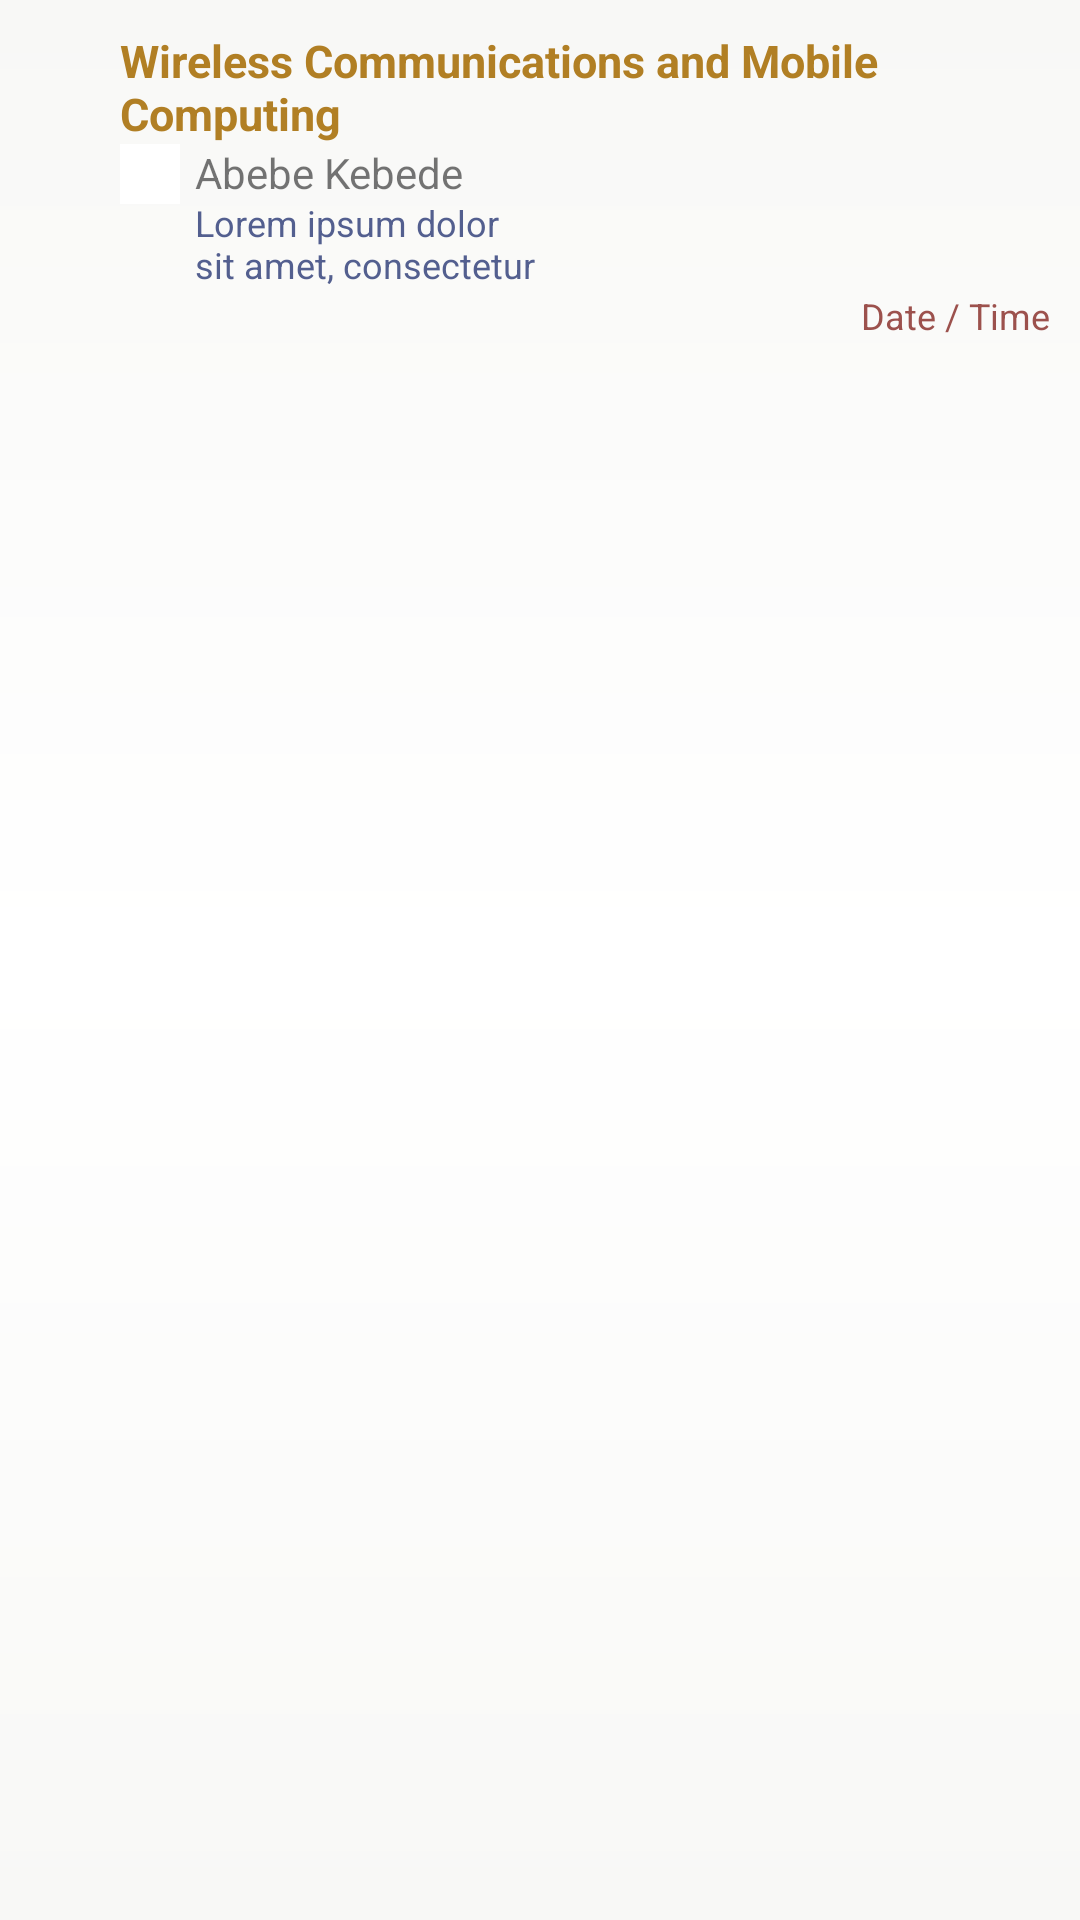

Write the Android layout XML for this screen, with the resource values it uses.
<!-- AndroidManifest.xml: application theme AppTheme -->
<!-- res/layout/listrow.xml -->
<?xml version="1.0" encoding="utf-8"?>
<RelativeLayout xmlns:android="http://schemas.android.com/apk/res/android"
    xmlns:app="http://schemas.android.com/apk/res-auto"
    android:layout_width="fill_parent"
    android:layout_height="wrap_content"
    android:background="@drawable/gradient_background"
    android:orientation="vertical"
    android:padding="10dp">
<LinearLayout
    android:id="@+id/Course_Intro_ID"
    android:layout_width="fill_parent"
    android:layout_height="wrap_content"
    android:layout_alignParentStart="true">

    <TextView
        android:id="@+id/CoursetitleID"
        android:layout_width="match_parent"
        android:layout_height="wrap_content"
        android:text="@string/Course_name"
        android:textColor="#b17f24"
        android:textSize="15sp"
        android:textStyle="bold"
        android:layout_marginStart="30dp"/>
</LinearLayout>

    <RelativeLayout
        android:id="@+id/last_info_ID"
        android:layout_width="wrap_content"
        android:layout_height="wrap_content"
        android:layout_below="@+id/Course_Intro_ID"
        android:layout_marginStart="30dp">
        <LinearLayout
            android:id="@+id/last_Sender_thumbnailID"
            android:background="#ffeeeade"
            android:layout_marginEnd="5dp"
            android:layout_width="wrap_content"
            android:layout_height="wrap_content">
            <ImageView
                android:id="@+id/last_Sender_ImageID"
                android:layout_width="20dp"
                android:layout_height="20dp"
                android:background="#FFFFFFFF"
                android:contentDescription="@string/Image_discription"
                android:src="@mipmap/ic_launcher" />
        </LinearLayout>
        <TextView
            android:id="@+id/last_chat_senderID"
            android:layout_width="100dp"
            android:layout_height="16dp"
            android:text="@string/last_Chat_Sender"
            android:layout_toEndOf="@id/last_Sender_thumbnailID"/>
        <TextView
            android:id="@+id/Last_Chat_MessageID"
            android:layout_width="150dp"
            android:layout_height="31dp"
            android:text="@string/last_Chat_Message"
            android:textSize="12sp"
            android:layout_marginTop="2dp"
            android:textColor="#ff535f8f"
            android:layout_toEndOf="@id/last_Sender_thumbnailID"
            android:layout_below="@id/last_chat_senderID"/>
    </RelativeLayout>
    <TextView
        android:id="@+id/Dateplace_ID"
        android:layout_width="wrap_content"
        android:layout_height="wrap_content"
        android:gravity="end"
        android:textSize="12sp"
        android:text="@string/Time_display"
        android:textColor="#9c514d"
        android:layout_alignParentEnd="true"
        android:layout_below="@id/last_info_ID"/>
</RelativeLayout>
<!-- resources referenced by this layout -->
<resources>
  <!-- drawable gradient_background (drawable) -->
  <?xml version="1.0" encoding="utf-8"?>
  <shape xmlns:android="http://schemas.android.com/apk/res/android"
      android:shape="rectangle">
  
      <gradient
          android:startColor="#f8f8f6"
          android:centerColor="#ffffff"
          android:endColor="#f8f8f6"
          android:angle="270">
      </gradient>
  
  </shape>
  <string name="Course_name">Wireless Communications and Mobile Computing</string>
  <string name="Image_discription">Image</string>
  <string name="Time_display">Date / Time</string>
  
      // Strings for second fragment
  <string name="last_Chat_Message">Lorem ipsum dolor sit amet, consectetur adipisicing elit,
          sed do eiusmod tempor incididunt ut labore et dolore magna aliqua.
          Ut enim ad minim veniam, quis nostrud exercitation ullamco laboris nisi ut aliquip ex ea commodo consequat.
          Duis aute irure dolor in reprehenderit in voluptate velit esse cillum dolore eu fugiat nulla pariatur.
          Excepteur sint occaecat cupidatat non proident, sunt in culpa qui officia deserunt mollit anim id est laborum.</string>
  <string name="last_Chat_Sender">Abebe Kebede</string>
  <style name="AppTheme" parent="Theme.AppCompat.Light.NoActionBar">
          
          <item name="colorPrimary">@color/colorPrimary</item>
          <item name="colorPrimaryDark">@color/colorPrimaryDark</item>
          <item name="colorAccent">@color/colorAccent</item>
      </style>
  <color name="colorPrimary">#3F51B5</color>
  <color name="colorPrimaryDark">#303F9F</color>
  <color name="colorAccent">#8c9eff</color>
</resources>
